Run: headless pygame with SDL's dummy video driver; simulated clock (each Clock.tick advances the game by its frame time, no real sleeping); random seed 0; keys injected as events and as key.get_pressed() state; no mouse input.
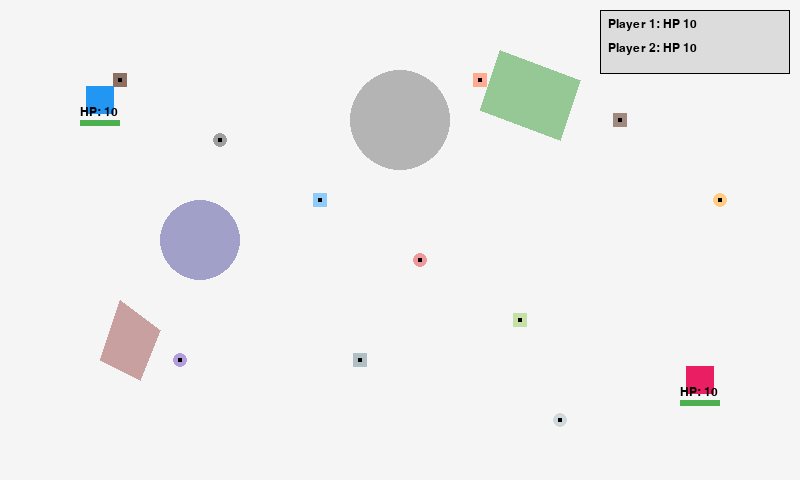
Frame 1 of 4 · flips 1–60 · no input
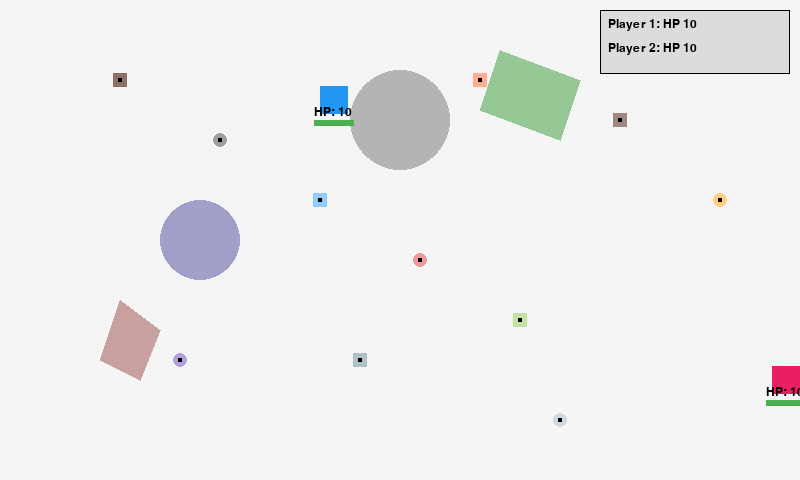
Frame 2 of 4 · flips 61–180 · tapped SPACE, RETURN · held RIGHT (→), D
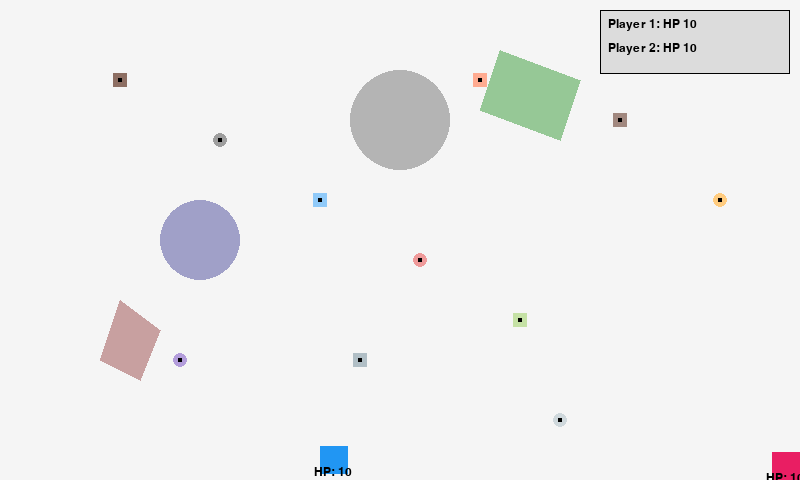
Frame 3 of 4 · flips 181–300 · held DOWN (↓), S
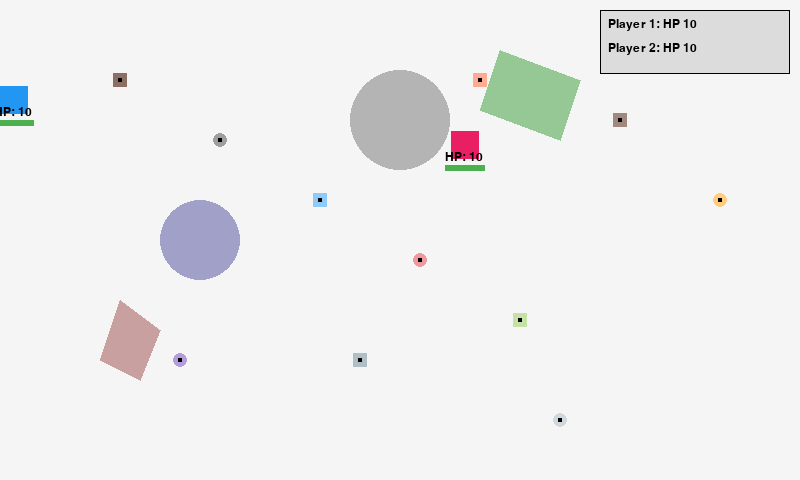
Frame 4 of 4 · flips 301–420 · held LEFT (←), A, UP (↑), W

The pygame program that drew these frames:

import sys
import pygame

pygame.init()

WIDTH, HEIGHT = 800, 480
FPS = 60

screen = pygame.display.set_mode((WIDTH, HEIGHT))
pygame.display.set_caption('Pickup & Attack Demo (pygame)')
clock = pygame.time.Clock()
font = pygame.font.SysFont(None, 18)


class Player:
    def __init__(self, x, y, color, controls):
        self.x = x
        self.y = y
        self.size = 28
        self.color = pygame.Color(color)
        self.controls = controls
        self.speed = 3
        self.item = None
        self.hits_taken = 0
        self.health = 10
        self.alive = True
        self.spawn_x = x
        self.spawn_y = y
        self.respawn_at = None  # pygame ticks when to respawn

    def rect(self):
        return pygame.Rect(self.x - self.size/2, self.y - self.size/2, self.size, self.size)

    def update(self, keys):
        if not self.alive:
            return
        old_x, old_y = self.x, self.y
        if keys[self.controls['up']]:
            self.y -= self.speed
        if keys[self.controls['down']]:
            self.y += self.speed
        if keys[self.controls['left']]:
            self.x -= self.speed
        if keys[self.controls['right']]:
            self.x += self.speed

        # clamp to screen
        half = self.size/2
        self.x = max(half, min(WIDTH - half, self.x))
        self.y = max(half, min(HEIGHT - half, self.y))

        # collision with obstacles: if collides, revert to previous position
        try:
            for obs in obstacles:
                if obs.collides_rect(self.rect()):
                    self.x, self.y = old_x, old_y
                    break
        except NameError:
            # obstacles may not be defined yet at load time
            pass

    def draw(self, surf):
        if not self.alive:
            return
        pygame.draw.rect(surf, self.color, self.rect())

        # draw item indicator
        if self.item:
            # small rect above player colored by item
            pygame.draw.rect(surf, pygame.Color(self.item.type['color']), (self.x - 8, self.y - self.size/2 - 14, 16, 10))
            text = f"{self.item.type['name']} ({self.item.uses_left})"
            img = font.render(text, True, (0,0,0))
            surf.blit(img, (self.x - 28, self.y - self.size/2 - 36))

        # draw health bar
        bar_w, bar_h = 40, 6
        px = self.x - bar_w/2
        py = self.y + self.size/2 + 6
        pygame.draw.rect(surf, (0,0,0), (px, py, bar_w, bar_h), 1)
        remaining = max(0, self.health/10)
        if remaining > 0.5:
            col = (76,175,80)
        elif remaining > 0.2:
            col = (255,152,0)
        else:
            col = (244,67,54)
        pygame.draw.rect(surf, col, (px, py, int(bar_w * remaining), bar_h))
        # numeric health
        img = font.render(f'HP: {self.health}', True, (0,0,0))
        surf.blit(img, (px, py - 14))

    def take_damage(self, amount):
        if not self.alive:
            return
        self.health = max(0, self.health - amount)
        if self.health <= 0:
            self.alive = False
            # respawn will be scheduled by the main loop when death is detected


class Item:
    def __init__(self, x, y, item_type):
        self.x = x
        self.y = y
        self.size = 14
        self.picked = False
        self.type = item_type
        self.uses_left = item_type['uses']

    def rect(self):
        return pygame.Rect(self.x - self.size/2, self.y - self.size/2, self.size, self.size)

    def draw(self, surf):
        if self.picked:
            return
        color = pygame.Color(self.type['color'])
        if self.type['shape'] == 'square':
            pygame.draw.rect(surf, color, self.rect())
        else:
            pygame.draw.circle(surf, color, (int(self.x), int(self.y)), int(self.size/2))
        pygame.draw.rect(surf, (0,0,0), (self.x - 2, self.y - 2, 4, 4))


class HeldWeapon:
    def __init__(self, item_type, uses_left):
        self.type = item_type
        self.uses_left = uses_left


class Attack:
    def __init__(self, owner, x, y, ttl, damage):
        self.owner = owner
        self.x = x
        self.y = y
        self.ttl = ttl
        self.damage = damage

    def rect(self):
        return pygame.Rect(self.x - 8, self.y - 8, 16, 16)

    def update(self):
        self.ttl -= 1

    def draw(self, surf):
        pygame.draw.circle(surf, (0,0,0), (int(self.x), int(self.y)), 8)


class CircleObstacle:
    def __init__(self, x, y, radius, color=(100,100,100)):
        self.x = x
        self.y = y
        self.r = radius
        self.color = color

    def draw(self, surf):
        pygame.draw.circle(surf, self.color, (int(self.x), int(self.y)), int(self.r))

    def collides_rect(self, rect: pygame.Rect):
        # closest point on rect to circle center
        closest_x = max(rect.left, min(self.x, rect.right))
        closest_y = max(rect.top, min(self.y, rect.bottom))
        dx = closest_x - self.x
        dy = closest_y - self.y
        return dx*dx + dy*dy < (self.r*self.r)


class PolyObstacle:
    def __init__(self, points, color=(140,140,140)):
        self.points = points  # list of (x,y)
        self.color = color

    def draw(self, surf):
        pygame.draw.polygon(surf, self.color, self.points)

    def collides_rect(self, rect: pygame.Rect):
        # approximate: check if any rect corner inside polygon or any poly segment intersects rect
        from pygame import Rect
        import math
        # rect corners
        corners = [(rect.left, rect.top),(rect.right, rect.top),(rect.right, rect.bottom),(rect.left, rect.bottom)]
        if point_in_poly(corners[0], self.points) or point_in_poly(corners[1], self.points) or point_in_poly(corners[2], self.points) or point_in_poly(corners[3], self.points):
            return True
        # check segment intersection
        for i in range(len(self.points)):
            a = self.points[i]
            b = self.points[(i+1)%len(self.points)]
            if rect_segment_intersect(rect, a, b):
                return True
        return False


def point_in_poly(point, poly):
    # ray casting algorithm
    x, y = point
    inside = False
    n = len(poly)
    j = n - 1
    for i in range(n):
        xi, yi = poly[i]
        xj, yj = poly[j]
        if ((yi > y) != (yj > y)) and (x < (xj - xi) * (y - yi) / (yj - yi + 1e-9) + xi):
            inside = not inside
        j = i
    return inside


def rect_segment_intersect(rect: pygame.Rect, a, b):
    # check if segment ab intersects any of the 4 rect sides
    segments = [((rect.left, rect.top),(rect.right, rect.top)),((rect.right, rect.top),(rect.right, rect.bottom)),((rect.right, rect.bottom),(rect.left, rect.bottom)),((rect.left, rect.bottom),(rect.left, rect.top))]
    for s in segments:
        if segments_intersect(a, b, s[0], s[1]):
            return True
    return False


def segments_intersect(p1, p2, p3, p4):
    # helper for segment intersection
    def ccw(a,b,c):
        return (c[1]-a[1])*(b[0]-a[0]) > (b[1]-a[1])*(c[0]-a[0])
    return (ccw(p1,p3,p4) != ccw(p2,p3,p4)) and (ccw(p1,p2,p3) != ccw(p1,p2,p4))



# Item type definitions (same as JS version)
ITEM_TYPES = [
    {'name':'Stick','color':'#8d6e63','shape':'square','damage':1,'uses':5},
    {'name':'Dagger','color':'#9e9e9e','shape':'circle','damage':2,'uses':5},
    {'name':'Sword','color':'#90caf9','shape':'square','damage':3,'uses':4},
    {'name':'Axe','color':'#ef9a9a','shape':'circle','damage':4,'uses':3},
    {'name':'Spear','color':'#c5e1a5','shape':'square','damage':2,'uses':6},
    {'name':'Club','color':'#a1887f','shape':'square','damage':2,'uses':5},
    {'name':'Mace','color':'#ffcc80','shape':'circle','damage':3,'uses':4},
    {'name':'Wand','color':'#b39ddb','shape':'circle','damage':1,'uses':8},
    {'name':'Hammer','color':'#ffab91','shape':'square','damage':4,'uses':2},
    {'name':'Sickle','color':'#cfd8dc','shape':'circle','damage':2,'uses':5},
    {'name':'Greatsword','color':'#b0bec5','shape':'square','damage':5,'uses':2},
]

spawn_positions = [
    (120,80),(220,140),(320,200),(420,260),(520,320),(620,120),(720,200),(180,360),(480,80),(560,420),(360,360)
]

items = []
for i, pos in enumerate(spawn_positions):
    if i < len(ITEM_TYPES):
        items.append(Item(pos[0], pos[1], ITEM_TYPES[i]))

# create obstacles: mix of circles and polygons
obstacles = []
obstacles.append(CircleObstacle(400, 120, 50, (180,180,180)))
obstacles.append(CircleObstacle(200, 240, 40, (160,160,200)))
obstacles.append(PolyObstacle([(500,50),(580,80),(560,140),(480,110)], (150,200,150)))
obstacles.append(PolyObstacle([(120,300),(160,330),(140,380),(100,360)], (200,160,160)))


player1 = Player(100, 100, '#2196f3', {'up':pygame.K_w,'down':pygame.K_s,'left':pygame.K_a,'right':pygame.K_d,'use':pygame.K_f})
player2 = Player(700, 380, '#e91e63', {'up':pygame.K_UP,'down':pygame.K_DOWN,'left':pygame.K_LEFT,'right':pygame.K_RIGHT,'use':pygame.K_l})

attacks = []

def rects_overlap(a: pygame.Rect, b: pygame.Rect):
    return a.colliderect(b)

running = True
while running:
    dt = clock.tick(FPS)
    now = pygame.time.get_ticks()

    for event in pygame.event.get():
        if event.type == pygame.QUIT:
            running = False
        elif event.type == pygame.KEYDOWN:
            # Player 1 pick/use (single-trigger on keydown)
            if event.key == player1.controls['use']:
                # if holding an Item (not combined) and another item is underfoot, combine
                if player1.item and isinstance(player1.item, Item):
                    combined = False
                    for it in items:
                        if not it.picked and rects_overlap(it.rect(), player1.rect()):
                            # combine first (player1.item) and this it
                            first = player1.item.type
                            second = it.type
                            combined_type = {
                                'name': f"{first['name']}_{second['name']}",
                                'color': first['color'],
                                'shape': first['shape'],
                                'damage': first['damage'] + second['damage'],
                                'uses': first['uses']
                            }
                            it.picked = True
                            # create held weapon with uses same as first's remaining
                            uses_left = player1.item.uses_left
                            player1.item = HeldWeapon(combined_type, uses_left)
                            combined = True
                            break
                    if not combined:
                        # no second item to combine -> use the held item
                        attacks.append(Attack(player1, player1.x + player1.size, player1.y, 8, player1.item.type['damage']))
                        player1.item.uses_left -= 1
                        if player1.item.uses_left <= 0:
                            player1.item = None
                elif player1.item and isinstance(player1.item, HeldWeapon):
                    # use combined weapon
                    attacks.append(Attack(player1, player1.x + player1.size, player1.y, 8, player1.item.type['damage']))
                    player1.item.uses_left -= 1
                    if player1.item.uses_left <= 0:
                        player1.item = None
                else:
                    # pick up an item overlapping (first pick)
                    for it in items:
                        if not it.picked and rects_overlap(it.rect(), player1.rect()):
                            it.picked = True
                            player1.item = it
                            break

            # Player 2 pick/use
            if event.key == player2.controls['use']:
                if player2.item and isinstance(player2.item, Item):
                    combined = False
                    for it in items:
                        if not it.picked and rects_overlap(it.rect(), player2.rect()):
                            first = player2.item.type
                            second = it.type
                            combined_type = {
                                'name': f"{first['name']}_{second['name']}",
                                'color': first['color'],
                                'shape': first['shape'],
                                'damage': first['damage'] + second['damage'],
                                'uses': first['uses']
                            }
                            it.picked = True
                            uses_left = player2.item.uses_left
                            player2.item = HeldWeapon(combined_type, uses_left)
                            combined = True
                            break
                    if not combined:
                        attacks.append(Attack(player2, player2.x - player2.size, player2.y, 8, player2.item.type['damage']))
                        player2.item.uses_left -= 1
                        if player2.item.uses_left <= 0:
                            player2.item = None
                elif player2.item and isinstance(player2.item, HeldWeapon):
                    attacks.append(Attack(player2, player2.x - player2.size, player2.y, 8, player2.item.type['damage']))
                    player2.item.uses_left -= 1
                    if player2.item.uses_left <= 0:
                        player2.item = None
                else:
                    for it in items:
                        if not it.picked and rects_overlap(it.rect(), player2.rect()):
                            it.picked = True
                            player2.item = it
                            break

    keys = pygame.key.get_pressed()
    player1.update(keys)
    player2.update(keys)

    # resolve attacks
    for a in attacks:
        a.update()
        target = player2 if a.owner is player1 else player1
        if target.alive:
            if rects_overlap(a.rect(), target.rect()):
                dmg = a.damage or 1
                target.take_damage(dmg)
                a.ttl = 0

    # remove expired attacks
    attacks = [a for a in attacks if a.ttl > 0]

    # handle death: schedule respawn and drop carried items
    for p in (player1, player2):
        if not p.alive and p.respawn_at is None:
            # schedule respawn in 5 seconds
            p.respawn_at = now + 5000
            # drop carried item if any
            if p.item:
                # if HeldWeapon or Item, create ground Item preserving uses
                typ = p.item.type
                uses_left = getattr(p.item, 'uses_left', getattr(p.item, 'uses_left', 0))
                dropped = Item(p.x + (20 if p is player1 else -20), p.y, typ)
                dropped.uses_left = uses_left
                items.append(dropped)
                p.item = None

    # respawn if time reached
    for p in (player1, player2):
        if not p.alive and p.respawn_at is not None and now >= p.respawn_at:
            p.alive = True
            p.health = 10
            p.x = p.spawn_x
            p.y = p.spawn_y
            p.respawn_at = None

    # draw
    screen.fill((245,245,245))
    # draw obstacles
    for obs in obstacles:
        obs.draw(screen)

    for it in items:
        it.draw(screen)
    player1.draw(screen)
    player2.draw(screen)
    for a in attacks:
        a.draw(screen)

    # draw dead messages
    if not player1.alive:
        img = font.render('Player 1 is dead (spectator)', True, (0,0,0))
        screen.blit(img, (10, 10))
    if not player2.alive:
        img = font.render('Player 2 is dead (spectator)', True, (0,0,0))
        screen.blit(img, (WIDTH - 220, 10))

    # Draw scoreboard top-right
    sb_x = WIDTH - 200
    sb_y = 10
    sb_w = 190
    sb_h = 64
    pygame.draw.rect(screen, (220,220,220), (sb_x, sb_y, sb_w, sb_h))
    pygame.draw.rect(screen, (0,0,0), (sb_x, sb_y, sb_w, sb_h), 1)

    # Player 1 status
    p1_text = f"Player 1: HP {player1.health if player1.alive else 0}"
    if not player1.alive and player1.respawn_at is not None:
        remaining_ms = max(0, player1.respawn_at - now)
        p1_text += f" (respawn {int(remaining_ms/1000)+1}s)"
    img1 = font.render(p1_text, True, (0,0,0))
    screen.blit(img1, (sb_x + 8, sb_y + 8))

    # Player 2 status
    p2_text = f"Player 2: HP {player2.health if player2.alive else 0}"
    if not player2.alive and player2.respawn_at is not None:
        remaining_ms = max(0, player2.respawn_at - now)
        p2_text += f" (respawn {int(remaining_ms/1000)+1}s)"
    img2 = font.render(p2_text, True, (0,0,0))
    screen.blit(img2, (sb_x + 8, sb_y + 32))

    pygame.display.flip()

pygame.quit()
sys.exit()
